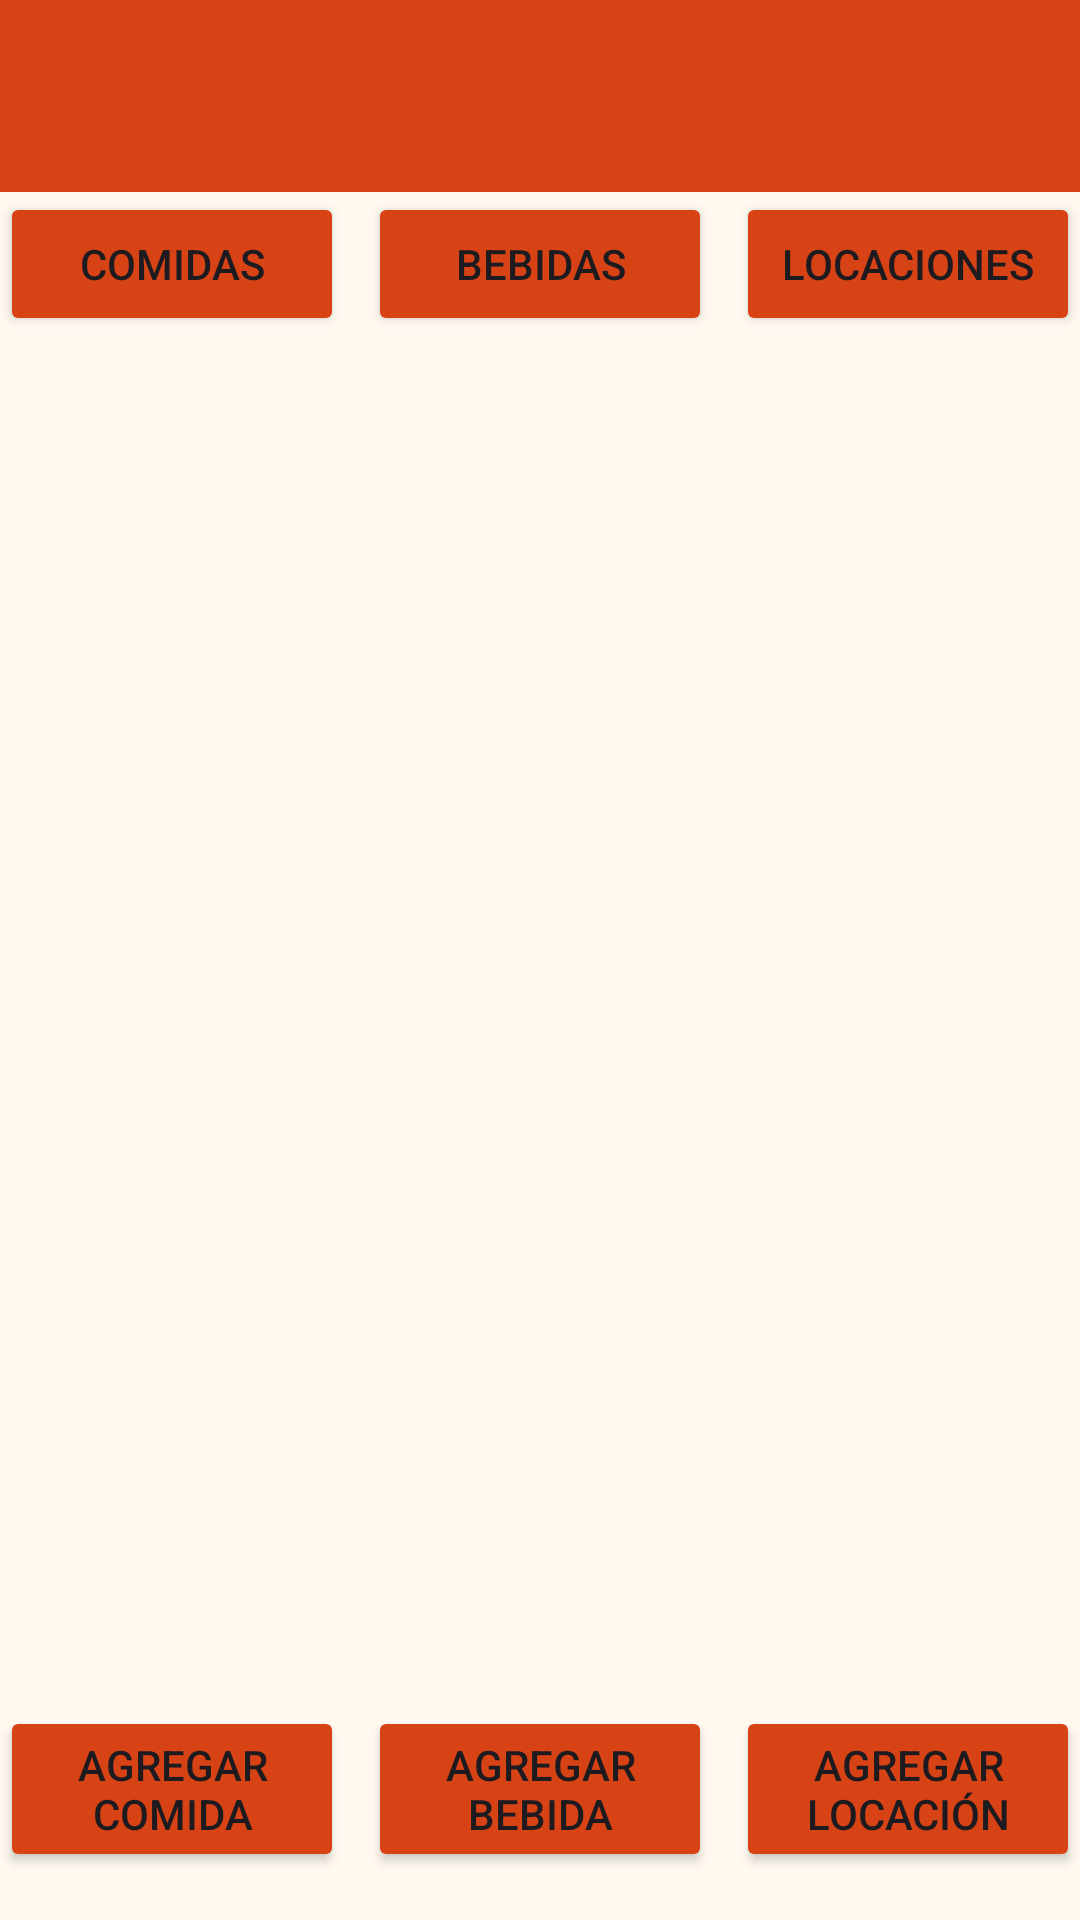

Layout XML and referenced resources for this Android screen:
<!-- AndroidManifest.xml: application theme Theme.Crunchy_APP -->
<!-- res/layout/activity_gestion_productos.xml -->
<?xml version="1.0" encoding="utf-8"?>
<LinearLayout xmlns:android="http://schemas.android.com/apk/res/android"
    android:id="@+id/layoutGestionProductos"
    android:layout_width="match_parent"
    android:layout_height="match_parent"
    android:background="#FFF9F0"
    android:orientation="vertical">

    <androidx.appcompat.widget.Toolbar
        android:id="@+id/gestionToolbar"
        android:layout_width="match_parent"
        android:layout_height="wrap_content"
        android:background="#D84315"
        android:elevation="4dp"
        android:title="Gestion"
        android:titleTextColor="#FFFFFF" />

    
    <LinearLayout
        android:layout_width="match_parent"
        android:layout_height="wrap_content"
        android:orientation="horizontal"
        android:gravity="center"
        android:layout_marginBottom="16dp">

        <Button
            android:id="@+id/btnProdComidas"
            android:layout_width="0dp"
            android:layout_weight="1"
            android:layout_height="wrap_content"
            android:text="Comidas"
            android:backgroundTint="#D84315"
            android:layout_marginEnd="4dp" />

        <Button
            android:id="@+id/btnProdBebidas"
            android:layout_width="0dp"
            android:layout_weight="1"
            android:layout_height="wrap_content"
            android:text="Bebidas"
            android:backgroundTint="#D84315"
            android:layout_marginHorizontal="4dp" />

        <Button
            android:id="@+id/btnLocaciones"
            android:layout_width="0dp"
            android:layout_weight="1"
            android:layout_height="wrap_content"
            android:backgroundTint="#D84315"
            android:text="Locaciones"
            android:layout_marginStart="4dp" />
    </LinearLayout>

    
    <androidx.recyclerview.widget.RecyclerView
        android:id="@+id/recyclerGestion"
        android:layout_width="match_parent"
        android:layout_height="0dp"
        android:layout_weight="1"
        android:padding="8dp"
        android:clipToPadding="false"
        android:scrollbars="vertical" />

    
    <LinearLayout
        android:layout_width="match_parent"
        android:layout_height="wrap_content"
        android:orientation="horizontal"
        android:gravity="center"
        android:layout_marginBottom="16dp">

        <Button
            android:id="@+id/btnAgregarComida"
            android:layout_width="0dp"
            android:layout_weight="1"
            android:layout_height="wrap_content"
            android:text="Agregar comida"
            android:backgroundTint="#D84315"
            android:layout_marginEnd="4dp" />

        <Button
            android:id="@+id/btnAgregarBebida"
            android:layout_width="0dp"
            android:layout_weight="1"
            android:layout_height="wrap_content"
            android:text="Agregar bebida"
            android:backgroundTint="#D84315"
            android:layout_marginHorizontal="4dp" />

        <Button
            android:id="@+id/btnAgregarLocacion"
            android:layout_width="0dp"
            android:layout_weight="1"
            android:layout_height="wrap_content"
            android:backgroundTint="#D84315"
            android:text="Agregar locación"
            android:layout_marginStart="4dp" />
    </LinearLayout>



</LinearLayout>
<!-- resources referenced by this layout -->
<resources>
  <style name="Theme.Crunchy_APP" parent="Base.Theme.Crunchy_APP" />
  <style name="Base.Theme.Crunchy_APP" parent="Theme.Material3.DayNight.NoActionBar">
          
          
      </style>
</resources>
